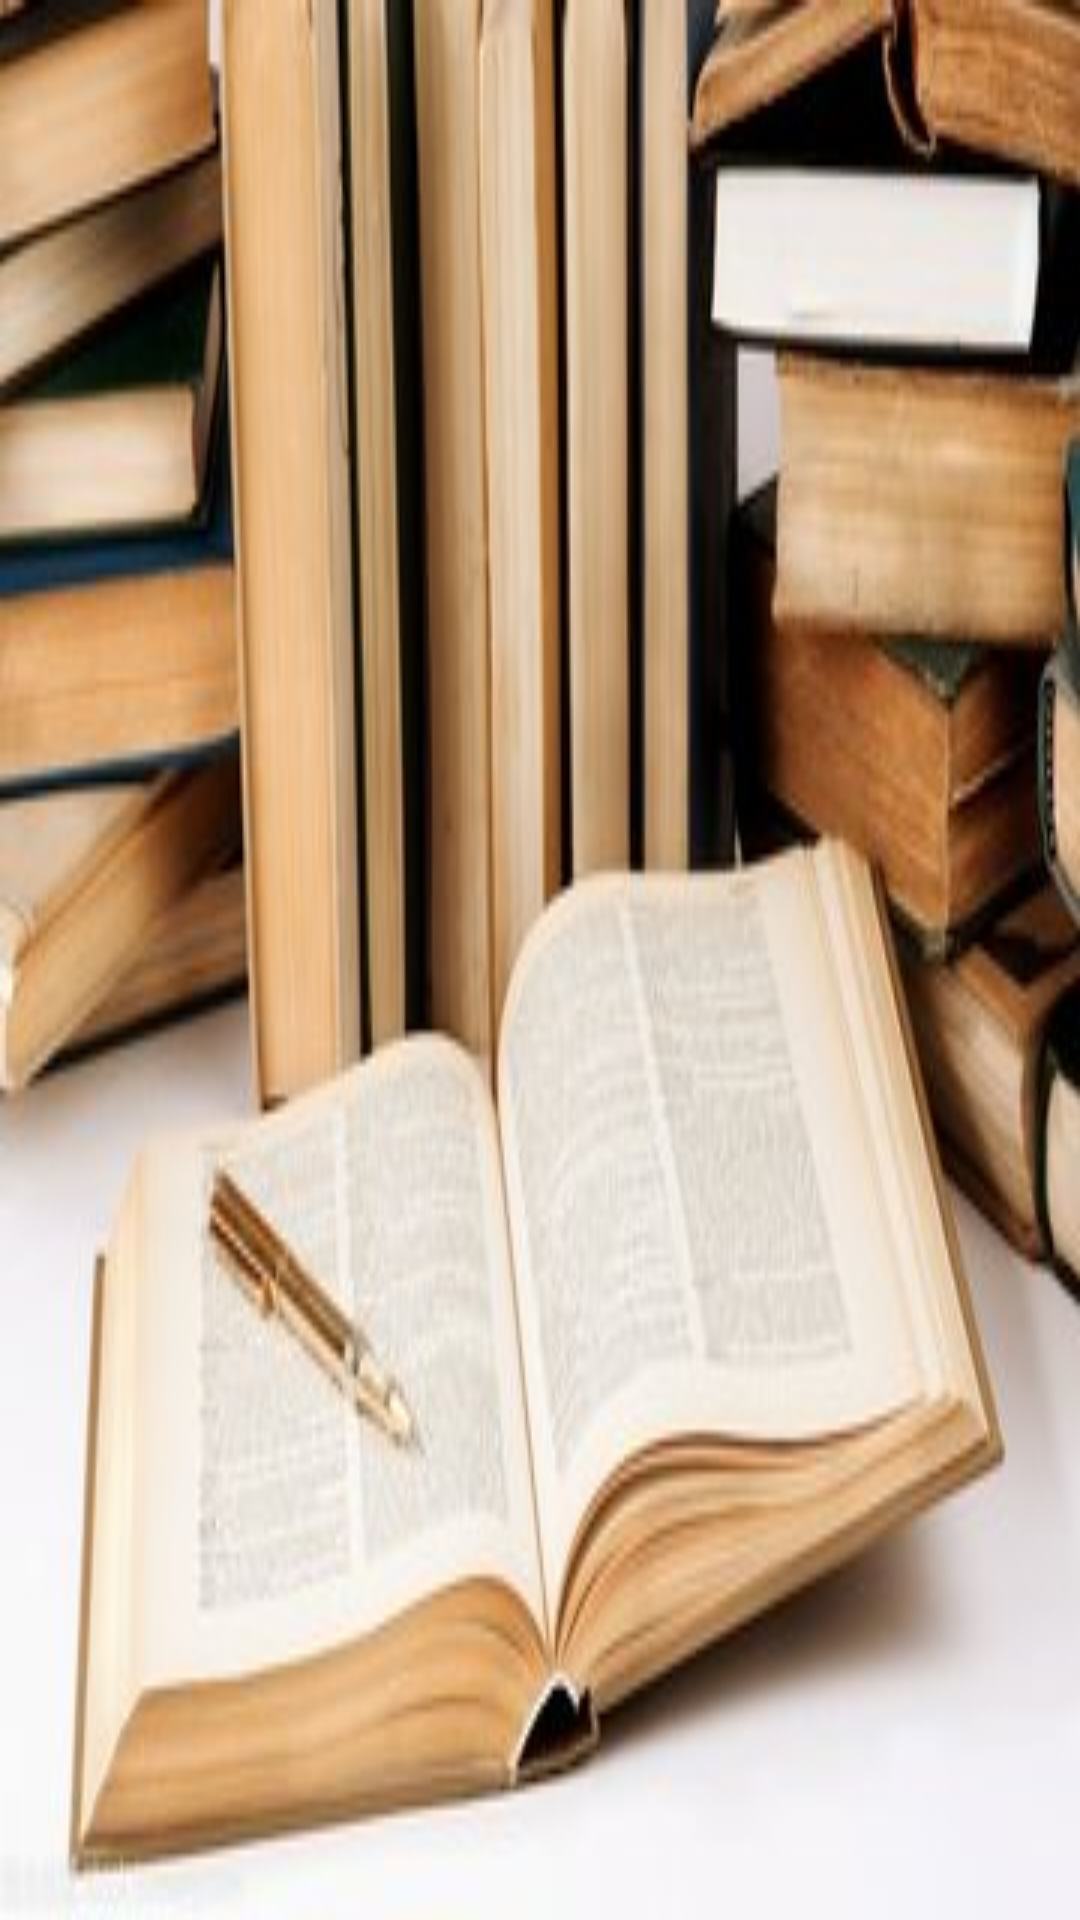

The Android layout XML behind this screen, and the referenced resources:
<!-- AndroidManifest.xml: application theme AppTheme -->
<!-- res/layout/page03.xml -->
<?xml version="1.0" encoding="utf-8"?>
<LinearLayout
        xmlns:android="http://schemas.android.com/apk/res/android"
        xmlns:tools="http://schemas.android.com/tools"
        xmlns:app="http://schemas.android.com/apk/res-auto"
        android:layout_width="match_parent"
        android:layout_height="match_parent"
        android:background="@drawable/page03"
>

</LinearLayout>
<!-- resources referenced by this layout -->
<resources>
  <!-- drawable page03: png bitmap (drawable, 20289 bytes) -->
  <style name="AppTheme" parent="Theme.AppCompat.Light.DarkActionBar">
          
          <item name="colorPrimary">@color/colorPrimary</item>
          <item name="colorPrimaryDark">@color/colorPrimaryDark</item>
          <item name="colorAccent">@color/colorAccent</item>
      </style>
  <color name="colorPrimary">#008577</color>
  <color name="colorPrimaryDark">#00574B</color>
  <color name="colorAccent">#D81B60</color>
</resources>
